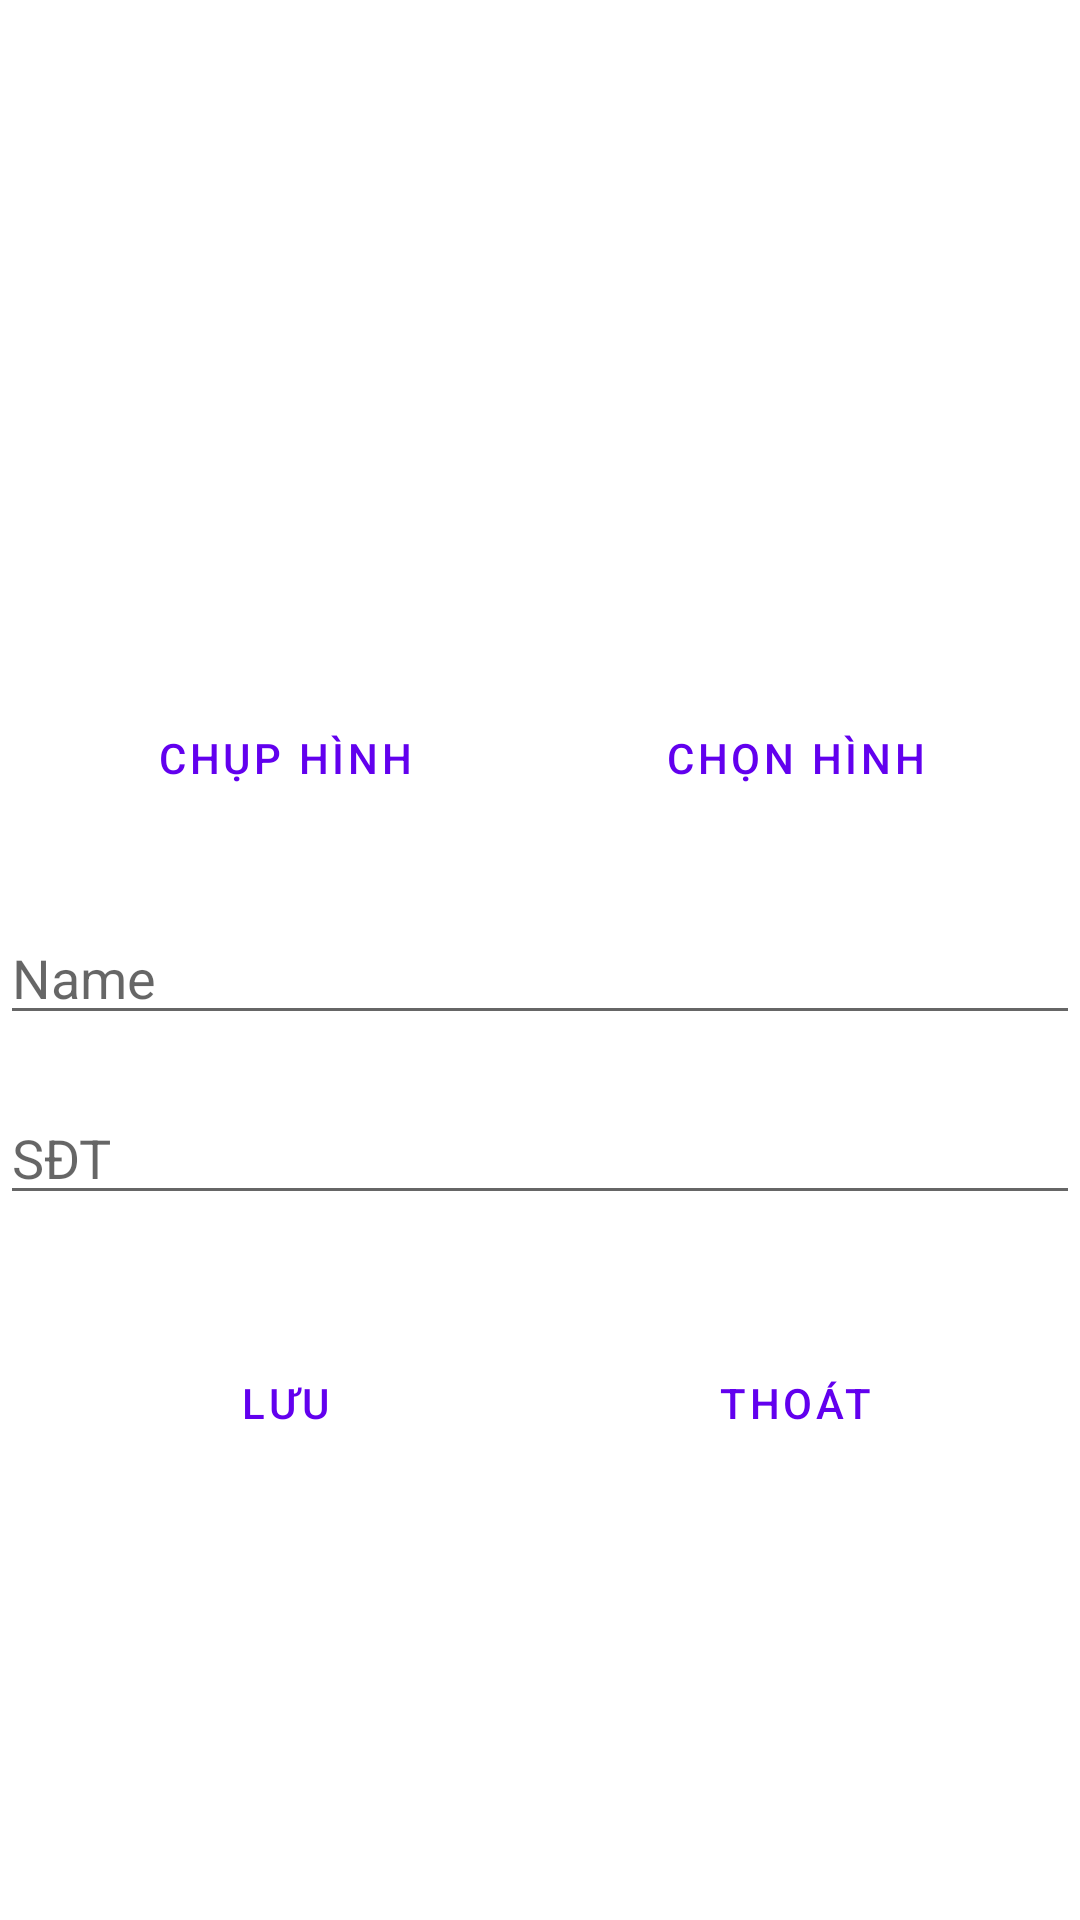

Reconstruct the res/layout file that produces this screen, plus the resources it refers to.
<!-- AndroidManifest.xml: application theme Theme.SQLite_QLNhanVien -->
<!-- res/layout/activity_add.xml -->
<?xml version="1.0" encoding="utf-8"?>
<LinearLayout xmlns:android="http://schemas.android.com/apk/res/android"
    xmlns:app="http://schemas.android.com/apk/res-auto"
    xmlns:tools="http://schemas.android.com/tools"
    android:layout_width="match_parent"
    android:layout_height="match_parent"
    tools:context=".addActivity"
    android:weightSum="2"
    android:orientation="vertical">


    <ImageView

        android:layout_marginTop="40dp"
        android:id="@+id/anhDaiDien"
        android:layout_width="150dp"
        android:layout_height="150dp"
        tools:layout_editor_absoluteX="46dp"
        tools:layout_editor_absoluteY="83dp"
        android:layout_gravity="center"
        android:contentDescription="@string/todo"
        android:src="@drawable/elon_musk"/>
    <LinearLayout
        android:layout_marginTop="30dp"
        android:layout_width="wrap_content"
        android:layout_height="wrap_content"
        android:orientation="horizontal"
        android:layout_gravity="center">

        <Button
            android:id="@+id/bt_chupHinh"
            android:layout_width="150dp"
            android:layout_height="65dp"
            android:layout_gravity="center"
            android:text="@string/chonH"
            android:layout_marginEnd="20dp"
            style="?android:attr/buttonBarButtonStyle"/>

        <Button

            android:id="@+id/bt_chonHinh"
            android:layout_width="150dp"
            android:layout_height="63dp"
            android:layout_gravity="center"
            android:text="@string/chupH"
            style="?android:attr/buttonBarButtonStyle"/>
    </LinearLayout>


    <EditText
        android:hint="@string/name"
        android:id="@+id/et_name"
        android:layout_marginTop="20dp"
        android:layout_width="match_parent"
        android:layout_height="40dp"
        android:autofillHints=""
        android:inputType="text" />
    <EditText
        android:id="@+id/et_sdt"
        android:hint="@string/sd"
        android:layout_marginTop="20dp"
        android:layout_width="match_parent"
        android:layout_height="40dp"
        android:autofillHints=""
        android:inputType="phone" />
    <LinearLayout
        android:layout_marginTop="30dp"
        android:layout_width="wrap_content"
        android:layout_height="wrap_content"
        android:orientation="horizontal"
        android:layout_gravity="center">

        <Button
            style="?android:attr/buttonBarButtonStyle"
            android:id="@+id/bt_luu"
            android:layout_width="150dp"
            android:layout_height="65dp"
            android:layout_gravity="center"
            android:text="@string/luu"
            android:layout_marginEnd="20dp"/>

        <Button
            style="?android:attr/buttonBarButtonStyle"
            android:id="@+id/bt_thoat"
            android:layout_width="150dp"
            android:layout_height="63dp"
            android:layout_gravity="center"
            android:text="@string/thoat" />
    </LinearLayout>
</LinearLayout>
<!-- resources referenced by this layout -->
<resources>
  <string name="chonH">Chụp hình</string>
  <string name="chupH">chọn hình</string>
  <string name="luu">Lưu</string>
  <string name="name">Name</string>
  <string name="sd">SĐT</string>
  <string name="thoat">Thoát</string>
  <string name="todo">TODO</string>
  <style name="Theme.SQLite_QLNhanVien" parent="Theme.MaterialComponents.DayNight.DarkActionBar">
          
          <item name="colorPrimary">@color/purple_500</item>
          <item name="colorPrimaryVariant">@color/purple_700</item>
          <item name="colorOnPrimary">@color/white</item>
          
          <item name="colorSecondary">@color/teal_200</item>
          <item name="colorSecondaryVariant">@color/teal_700</item>
          <item name="colorOnSecondary">@color/black</item>
          
          <item name="android:statusBarColor" tools:targetApi="l">?attr/colorPrimaryVariant</item>
          
      </style>
  <!-- not gathered from this repository: default colours our renderer supplied (Android Studio template values) -->
  <color name="purple_500">#FF6200EE</color>
  <color name="purple_700">#FF3700B3</color>
  <color name="teal_200">#FF03DAC5</color>
  <color name="teal_700">#FF018786</color>
  <color name="black">#FF000000</color>
  <color name="white">#FFFFFFFF</color>
</resources>
